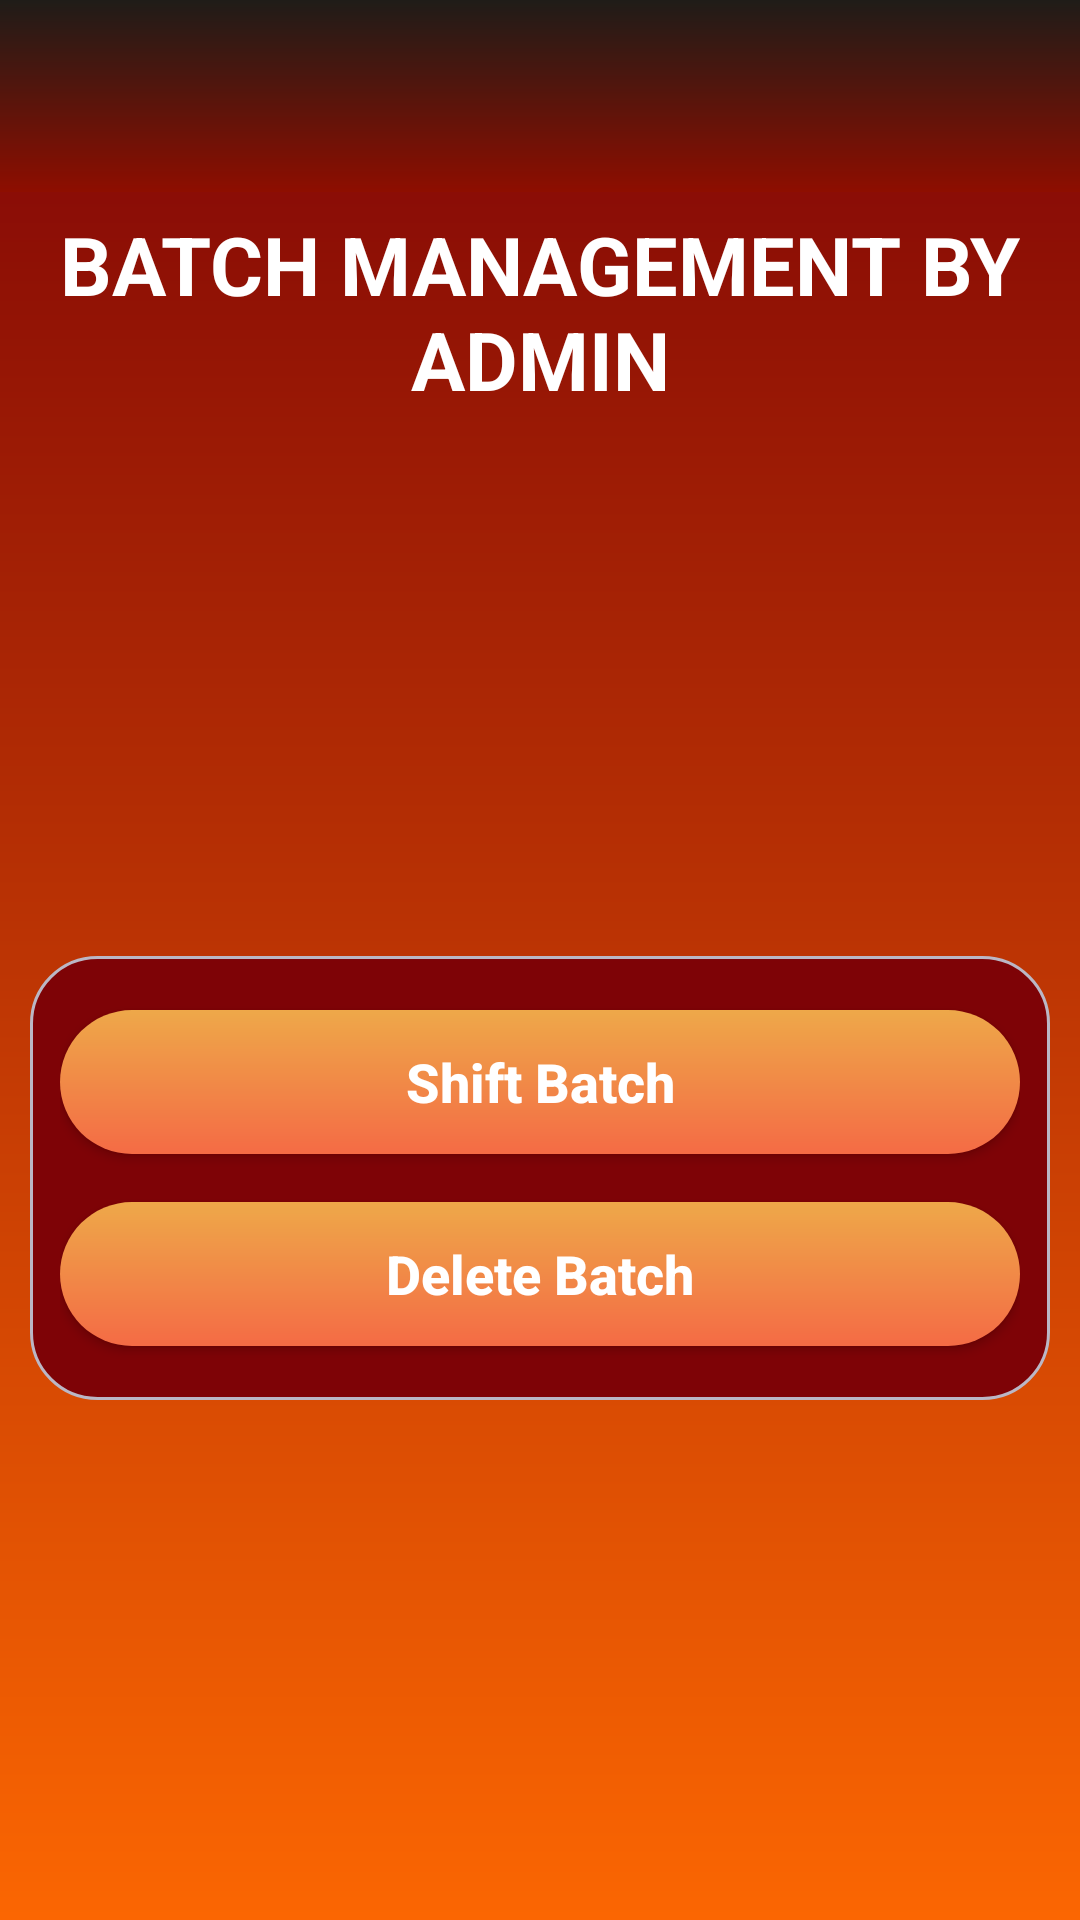

Produce the Android XML layout that renders to this screen, including the resource entries it uses.
<!-- AndroidManifest.xml: application theme Theme.E_Attendance -->
<!-- res/layout/activity_batch_management_by_admin.xml -->
<?xml version="1.0" encoding="utf-8"?>
<LinearLayout xmlns:android="http://schemas.android.com/apk/res/android"
    xmlns:tools="http://schemas.android.com/tools"
    android:layout_width="match_parent"
    android:layout_height="match_parent"
    android:orientation="vertical"
    tools:context=".BatchManagementByAdmin"
    android:background="@drawable/background">

    <include
        android:id="@+id/takeattendancebar"
        layout="@layout/appbar"
        android:layout_width="match_parent"
        android:layout_height="wrap_content" />

    <TextView
        android:id="@+id/textViewl"
        android:layout_width="match_parent"
        android:layout_height="wrap_content"
        android:gravity="center"
        android:focusableInTouchMode="false"
        android:forceHasOverlappingRendering="true"
        android:text="Batch Management By Admin"
        android:textStyle="bold"
        android:textAllCaps="true"
        android:textSize="27sp"
        android:textColor="#ffff"
        android:padding="6dp" />

    <LinearLayout
        android:layout_width="match_parent"
        android:layout_height="match_parent"
        android:layout_marginTop="2dp"
        android:gravity="center"
        android:orientation="vertical">

        <LinearLayout
            android:layout_width="match_parent"
            android:layout_margin="10dp"
            android:layout_height="wrap_content"
            android:gravity="center"
            android:padding="10dp"
            android:orientation="vertical"
            android:background="@drawable/background1">

            <androidx.appcompat.widget.AppCompatButton
                android:id="@+id/shiftbatch"
                android:layout_width="match_parent"
                android:layout_height="wrap_content"
                android:layout_marginBottom="8dp"
                android:layout_marginTop="8dp"
                android:text="Shift Batch"
                android:background="@drawable/button1"
                android:textColor="#fff"
                android:textStyle="bold"
                android:textSize="18sp"
                android:textAllCaps="false" />

            <androidx.appcompat.widget.AppCompatButton
                android:id="@+id/deletebatch"
                android:layout_width="match_parent"
                android:layout_height="wrap_content"
                android:layout_marginBottom="8dp"
                android:layout_marginTop="8dp"
                android:text="Delete Batch"
                android:textAllCaps="false"
                android:background="@drawable/button1"
                android:textColor="#fff"
                android:textStyle="bold"
                android:textSize="18sp" />
        </LinearLayout>
    </LinearLayout>
</LinearLayout>
<!-- res/layout/appbar.xml (included above) -->
<?xml version="1.0" encoding="utf-8"?>
<androidx.appcompat.widget.Toolbar xmlns:android="http://schemas.android.com/apk/res/android"
    android:layout_width="match_parent"
    xmlns:app="http://schemas.android.com/apk/res-auto"
    android:background="@drawable/appbar"
    app:titleTextColor="@android:color/white"
    android:layout_height="60dp">
</androidx.appcompat.widget.Toolbar>
<!-- resources referenced by this layout -->
<resources>
  <!-- drawable appbar (drawable) -->
  <?xml version="1.0" encoding="utf-8"?>
  <shape xmlns:android="http://schemas.android.com/apk/res/android"
      android:shape="rectangle">
      <gradient
          android:startColor="#1f1c18"
          android:endColor="#8e0e00"
          android:angle="270"
          />
  </shape>
  <!-- drawable background (drawable) -->
  <?xml version="1.0" encoding="utf-8"?>
  <shape xmlns:android="http://schemas.android.com/apk/res/android"
      android:shape="rectangle">
      <gradient
          android:startColor="#7E0306"
          android:endColor="#FB6602"
          android:angle="270"
          />
  </shape>
  <!-- drawable background1 (drawable) -->
  <?xml version="1.0" encoding="utf-8"?>
  <shape xmlns:android="http://schemas.android.com/apk/res/android"
      android:shape="rectangle">
      <gradient
          android:startColor="#7E0306"
          android:endColor="#7E0306"
          android:angle="270"
          android:gradientRadius="30dp"
          />
      <corners android:radius="22dp"/>
      <padding android:top="10dp"
          android:bottom="10dp"
          android:left="10dp"
          android:right="10dp"/>
      <stroke android:color="#BBB7c5"
          android:width="1dp"/>
  </shape>
  <!-- drawable button1 (drawable) -->
  <?xml version="1.0" encoding="utf-8"?>
  <shape xmlns:android="http://schemas.android.com/apk/res/android"
      android:shape="rectangle">
      <gradient
          android:startColor="#f46b45"
          android:endColor="#eea849"
          android:angle="90"
          />
      <corners android:radius="30dp"/>
      <stroke android:color="#fff"/>
  </shape>
  <style name="Theme.E_Attendance" parent="Base.Theme.E_Attendance" />
  <style name="Base.Theme.E_Attendance" parent="Theme.Material3.DayNight.NoActionBar">
          
          
      </style>
</resources>
